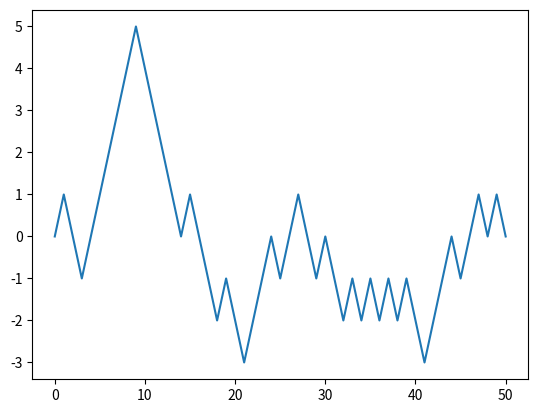

Source code (Python):
import random 
import matplotlib.pyplot as plt 
import math
random.seed()
prob = [0.5, 0.5, 0] # Change this to change the probability

start = 0   # Change this to change starting position
positions = [start] 
  
numbers = []
for i in range(50):
    numbers.append(random.randint(0,1000)/1000.0)
for i in numbers:
    if i == prob[2]:
        positions.append(positions[-1])
    elif i < prob[0]:
        positions.append(positions[-1]-1)
    elif i > prob[1]:
        positions.append(positions[-1]+1)

plt.plot(positions) 
plt.show()
